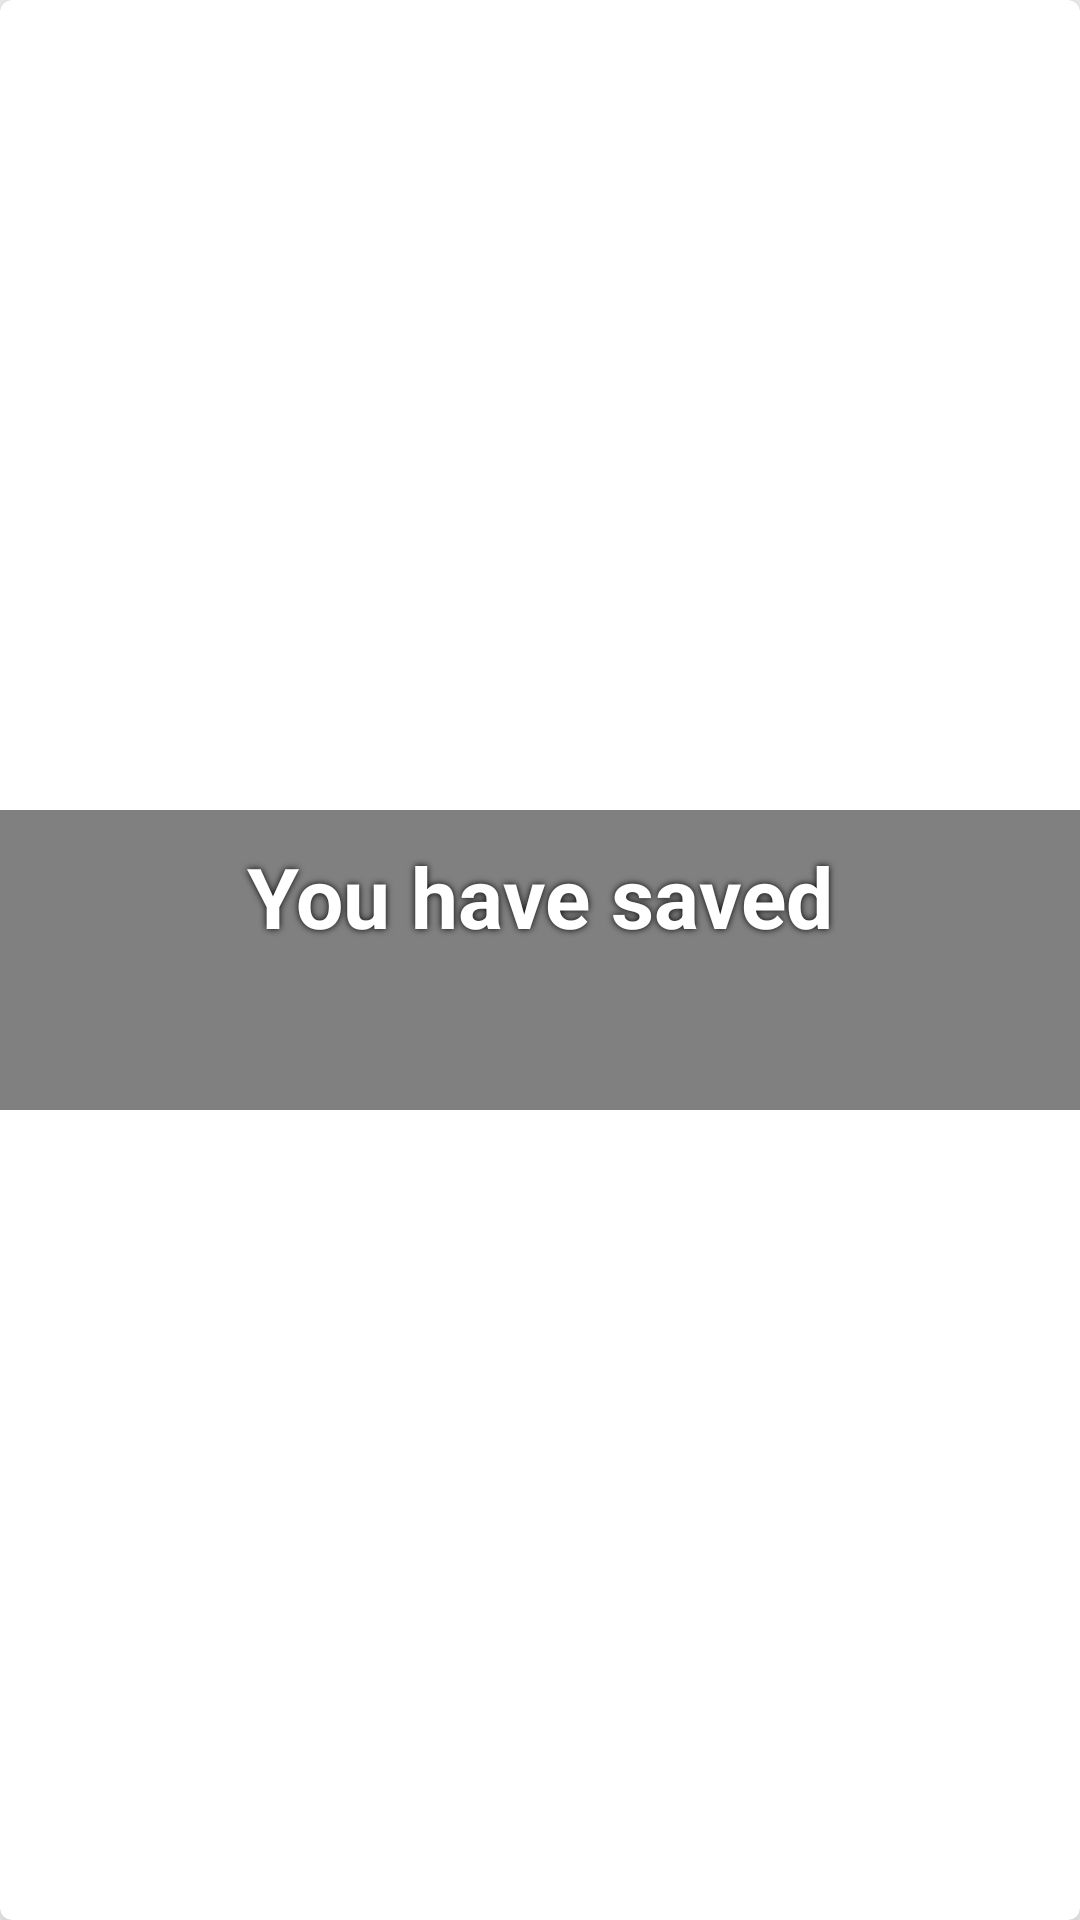

Write the Android layout XML for this screen, with the resource values it uses.
<!-- AndroidManifest.xml: application theme Theme.AppCompat.Light.NoActionBar -->
<!-- res/layout/impact_view.xml -->
<?xml version="1.0" encoding="utf-8"?>
<android.support.v7.widget.CardView xmlns:android="http://schemas.android.com/apk/res/android"
    xmlns:card_view="http://schemas.android.com/apk/res-auto"
    android:id="@+id/card_view"
    android:layout_width="match_parent"
    android:layout_height="100dp"
    android:layout_gravity="center"
    android:layout_margin="10dp"
    card_view:cardCornerRadius="4dp"
    card_view:cardElevation="10dp">



    <LinearLayout
        android:id="@+id/card_layout"
        android:layout_width="match_parent"
        android:layout_height="100dp"
        android:layout_gravity="center"
        android:background="@color/colorPrimaryDark"
        android:orientation="vertical"
        android:paddingLeft="10dp"
        android:paddingTop="10dp"
        android:paddingRight="10dp"
        android:paddingBottom="10dp">

        <TextView
            android:layout_width="match_parent"
            android:layout_height="wrap_content"
            android:textAlignment="center"
            android:layout_alignParentTop="true"
            android:textColor="@android:color/white"
            android:textSize="28dp"
            android:textStyle="bold"
            android:shadowColor="#000000"
            android:shadowDx="0"
            android:shadowDy="0"
            android:shadowRadius="6"
            android:text="You have saved"/>

        <TextView
            android:id="@+id/impact"
            android:layout_width="match_parent"
            android:layout_height="wrap_content"
            android:textAlignment="center"
            android:textColor="@android:color/white"
            android:gravity="end"
            android:textSize="28dp"
            android:textStyle="bold"
            android:shadowColor="#000000"
            android:shadowDx="0"
            android:shadowDy="0"
            android:shadowRadius="6"/>

    </LinearLayout>
</android.support.v7.widget.CardView>
<!-- resources referenced by this layout -->
<resources>
  <color name="colorPrimaryDark">#808080</color>
</resources>
